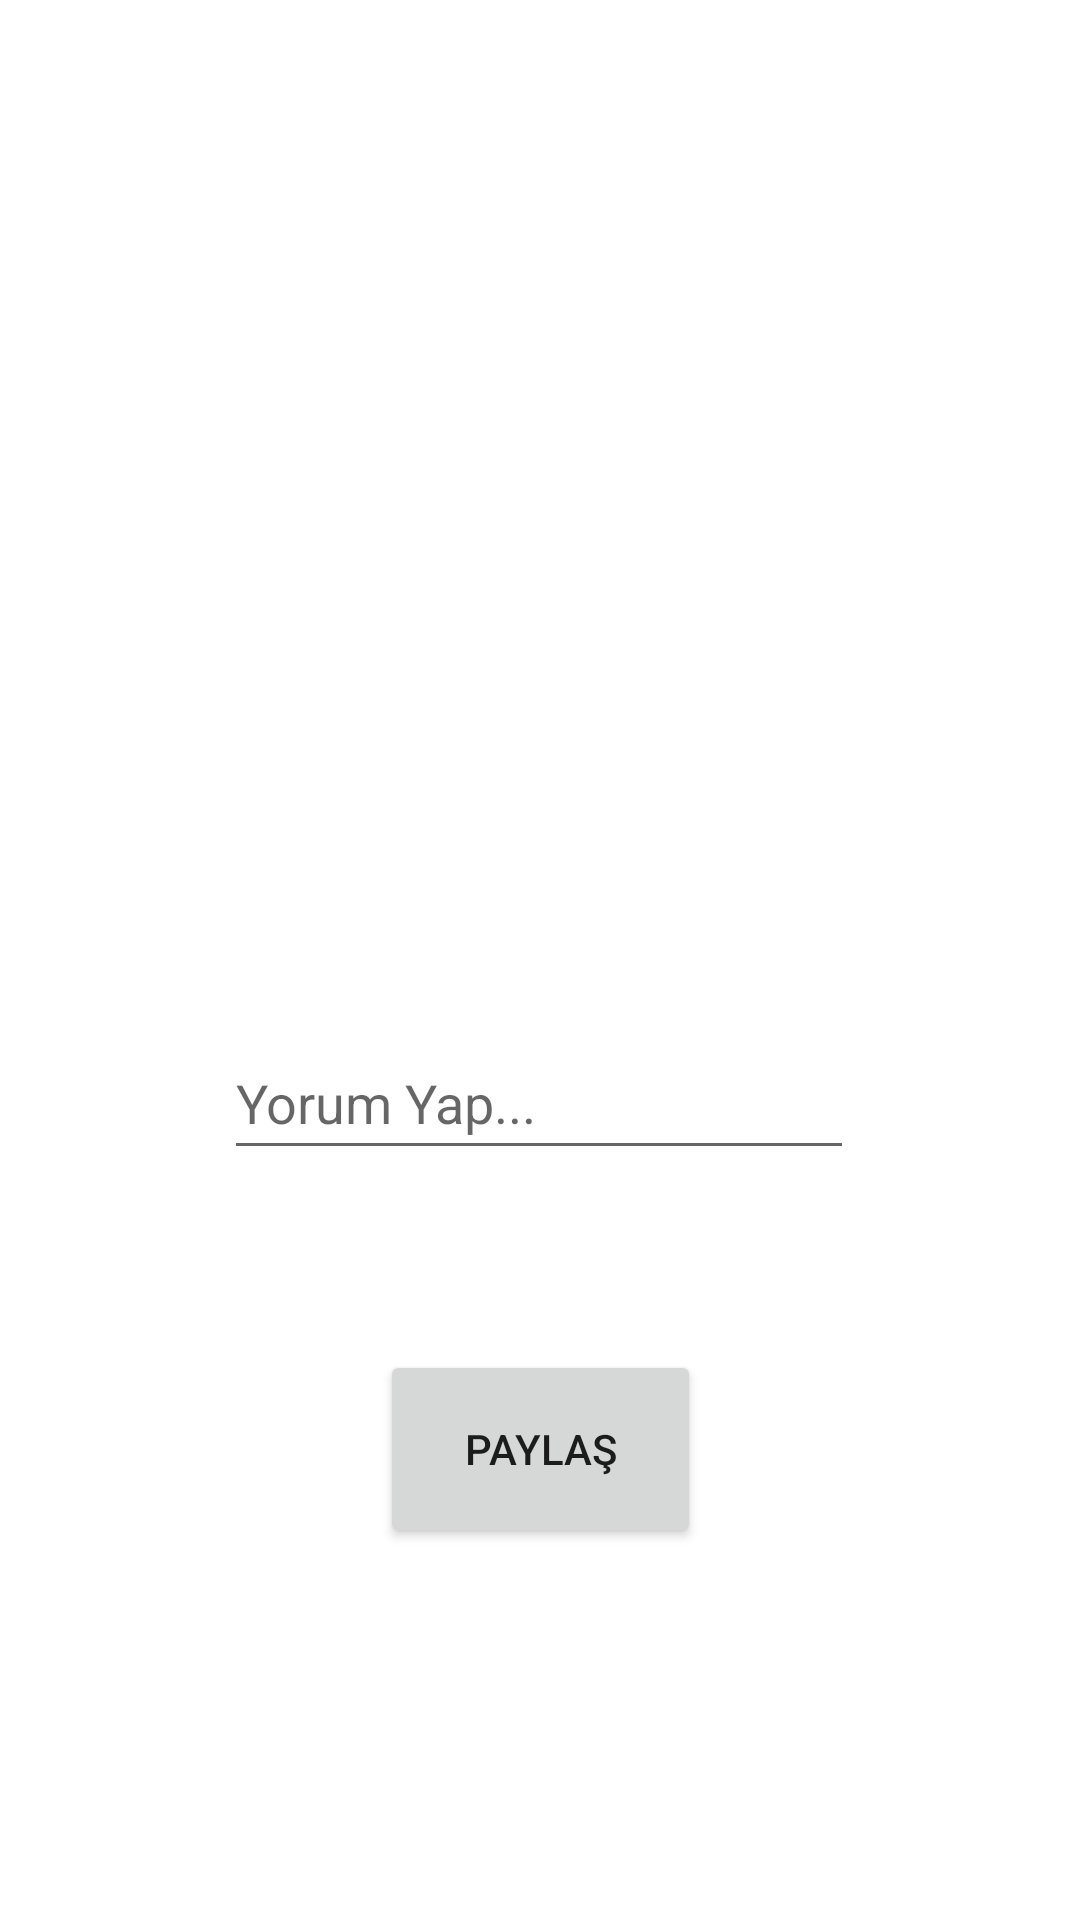

Layout XML and referenced resources for this Android screen:
<!-- AndroidManifest.xml: application theme Theme.FireBaseAPP -->
<!-- res/layout/activity_foto_paylas.xml -->
<?xml version="1.0" encoding="utf-8"?>
<androidx.constraintlayout.widget.ConstraintLayout xmlns:android="http://schemas.android.com/apk/res/android"
    xmlns:app="http://schemas.android.com/apk/res-auto"
    xmlns:tools="http://schemas.android.com/tools"
    android:layout_width="match_parent"
    android:layout_height="match_parent"
    tools:context=".FotoPaylasActivity">

    <ImageView
        android:id="@+id/imgGorselSec"
        android:layout_width="206dp"
        android:layout_height="226dp"
        android:layout_marginTop="72dp"
        android:layout_marginBottom="133dp"
        android:onClick="gorselSec"
        app:layout_constraintBottom_toTopOf="@+id/btnPaylas"
        app:layout_constraintEnd_toEndOf="parent"
        app:layout_constraintHorizontal_bias="0.497"
        app:layout_constraintStart_toStartOf="parent"
        app:layout_constraintTop_toTopOf="parent"
        app:layout_constraintVertical_bias="0.0"
        app:srcCompat="@drawable/ic_launcher_background" />

    <EditText
        android:id="@+id/txtYorum"
        android:layout_width="wrap_content"
        android:layout_height="wrap_content"
        android:layout_marginTop="44dp"
        android:ems="10"
        android:hint="Yorum Yap..."
        android:inputType="textPersonName"
        android:minHeight="48dp"
        app:layout_constraintEnd_toEndOf="parent"
        app:layout_constraintHorizontal_bias="0.497"
        app:layout_constraintStart_toStartOf="parent"
        app:layout_constraintTop_toBottomOf="@+id/imgGorselSec" />

    <Button
        android:id="@+id/btnPaylas"
        android:layout_width="107dp"
        android:layout_height="66dp"
        android:layout_marginBottom="124dp"
        android:onClick="paylas"
        android:text="Paylaş"
        app:layout_constraintBottom_toBottomOf="parent"
        app:layout_constraintEnd_toEndOf="parent"
        app:layout_constraintStart_toStartOf="parent" />


</androidx.constraintlayout.widget.ConstraintLayout>
<!-- resources referenced by this layout -->
<resources>
  <style name="Theme.FireBaseAPP" parent="Theme.MaterialComponents.DayNight.DarkActionBar">
          
          <item name="colorPrimary">@color/purple_500</item>
          <item name="colorPrimaryVariant">@color/purple_700</item>
          <item name="colorOnPrimary">@color/white</item>
          
          <item name="colorSecondary">@color/teal_200</item>
          <item name="colorSecondaryVariant">@color/teal_700</item>
          <item name="colorOnSecondary">@color/black</item>
          
          <item name="android:statusBarColor">?attr/colorPrimaryVariant</item>
          
      </style>
  <!-- not gathered from this repository: default colours our renderer supplied (Android Studio template values) -->
  <color name="purple_500">#FF6200EE</color>
  <color name="purple_700">#FF3700B3</color>
  <color name="teal_200">#FF03DAC5</color>
  <color name="teal_700">#FF018786</color>
  <color name="black">#FF000000</color>
  <color name="white">#FFFFFFFF</color>
</resources>
